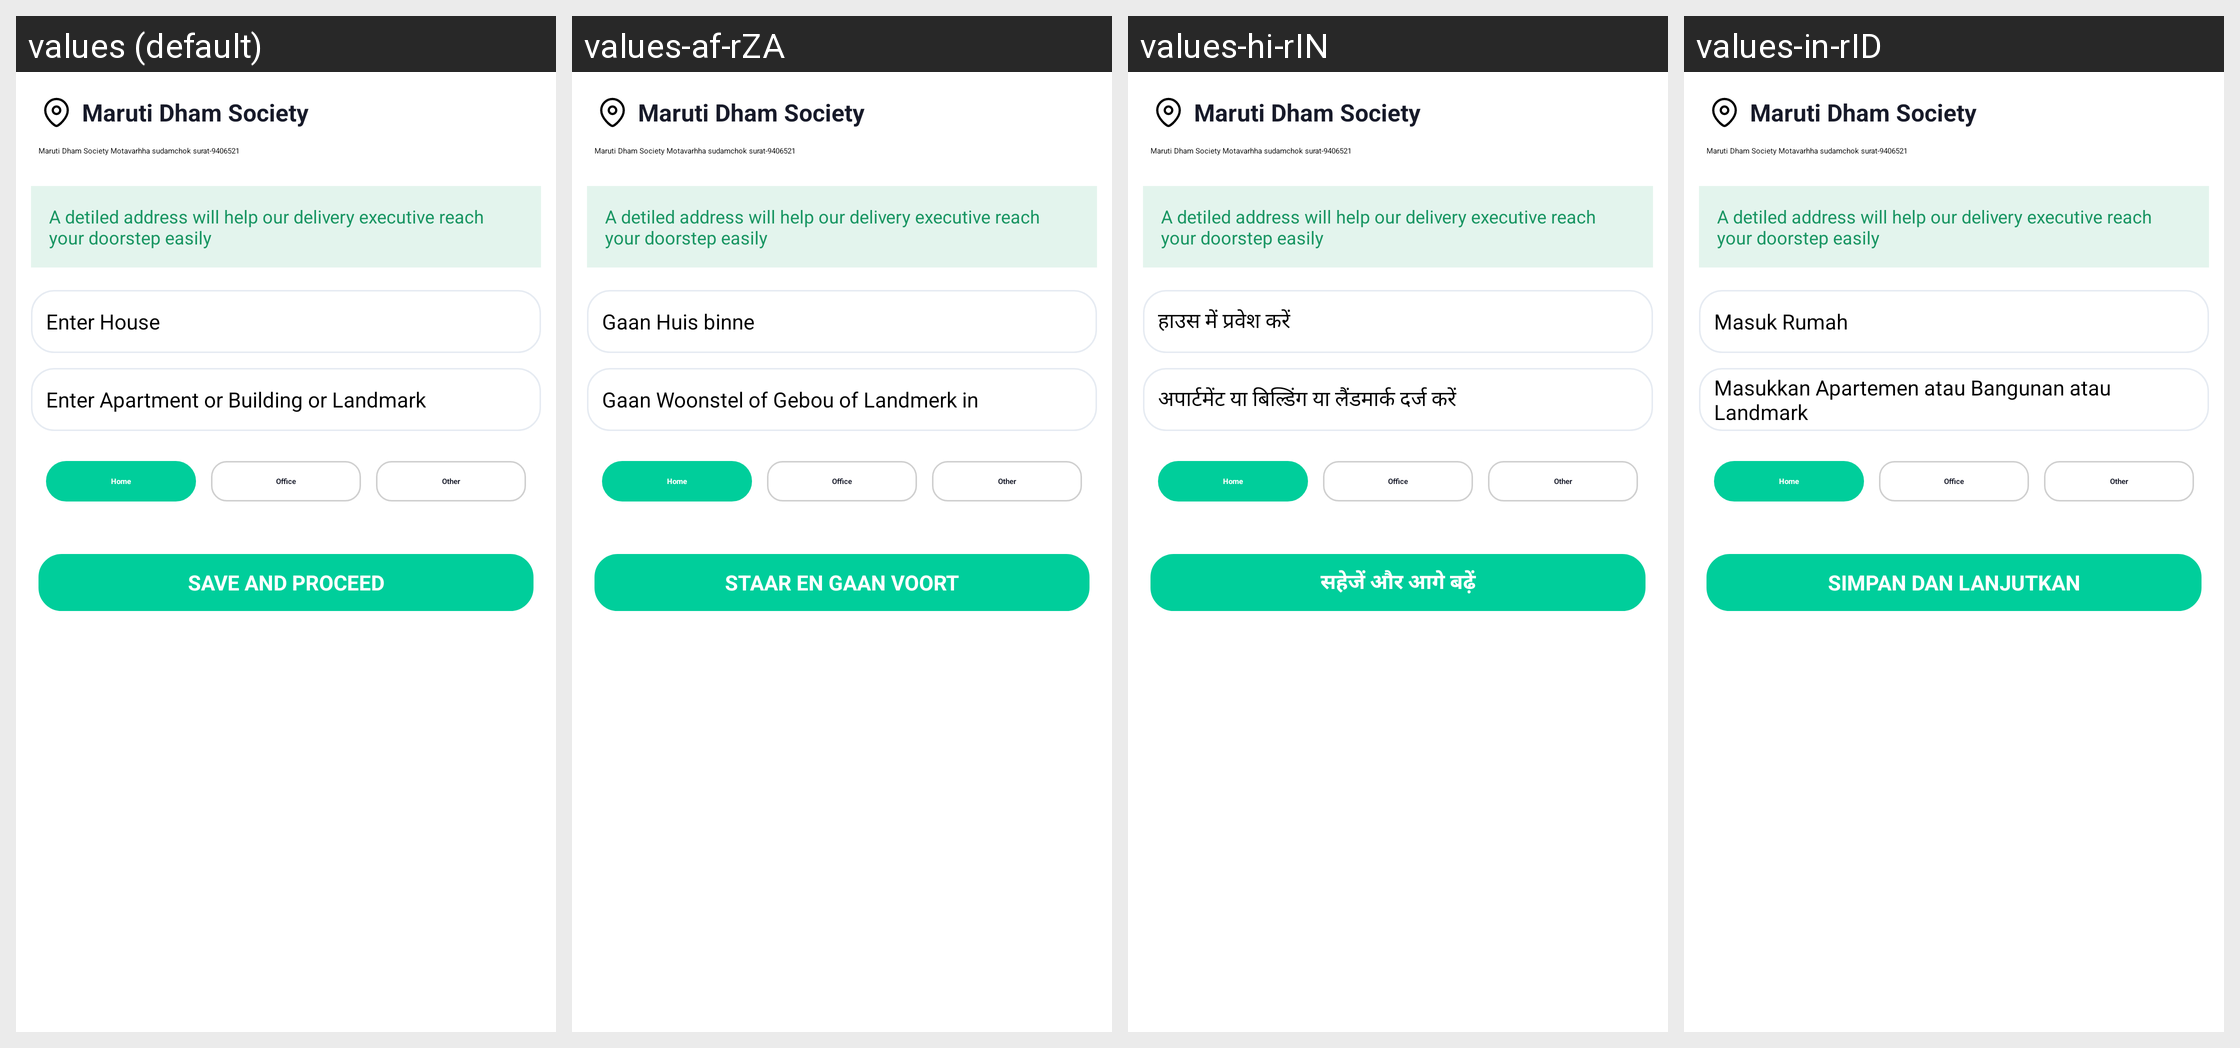

The same Android screen rendered under several of its app's locales, left to right. List the strings drawn on it with the default value and each locale's translation.
Android screen res/layout/address_add.xml rendered under 4 locales, left to right: values (default), values-af-rZA, values-hi-rIN, values-in-rID. Device: Nexus 5 (rendered at 1080×1920; each locale shown at half size, 540×960, under a caption strip naming it); theme Theme.Csfoodapp.NoActionBar.
Other locales in the repository, not shown: values-af, values-am, values-ar, values-ar-rAE, values-az, values-be, values-bg, values-bn, values-bn-rBD, values-bs, values-ca, values-cs, values-cs-rCZ, values-da, values-de, values-el, values-el-rGR, values-en-rGB, values-en-rUS, values-es, values-es-rES, values-es-rUS, values-et, values-et-rEE, values-eu, values-fa, values-fi, values-fr, values-fr-rCA, values-fr-rFR, values-gl, values-gu, values-hi, values-hr, values-hu, values-hy, values-in, values-is, values-it, values-iw, values-ja, values-ka, values-kk, values-km, values-kn, values-ko, values-ky, values-lo, values-lt, values-lt-rLT, values-lv, values-lv-rLV, values-mk, values-ml, values-mn, values-mr, values-ms, values-my, values-nb, values-ne, values-nl, values-pa, values-pl, values-pl-rPL, values-pt, values-pt-rBR, values-pt-rPT, values-ro, values-ro-rRO, values-ru, values-ru-rRU, values-si, values-sk, values-sk-rSK, values-sl, values-sl-rSI, values-sq, values-sr, values-sv, values-sw, values-ta, values-te, values-th, values-tl, values-tr, values-uk, values-ur, values-uz, values-vi, values-zh, values-zh-rCN, values-zh-rHK, values-zh-rTW, values-zu.
Strings drawn on this screen, with the default value and each locale's value (text and hints the layout hard-codes, and strings that could not be matched under every locale, appear in the picture but are not listed):

ehouse
  values: Enter House
  values-af-rZA: Gaan Huis binne
  values-hi-rIN: हाउस में प्रवेश करें
  values-in-rID: Masuk Rumah

eaparmentbulding
  values: Enter Apartment or Building or Landmark
  values-af-rZA: Gaan Woonstel of Gebou of Landmerk in
  values-hi-rIN: अपार्टमेंट या बिल्डिंग या लैंडमार्क दर्ज करें
  values-in-rID: Masukkan Apartemen atau Bangunan atau Landmark

save_and_proceed
  values: SAVE AND PROCEED
  values-af-rZA: STAAR EN GAAN VOORT
  values-hi-rIN: सहेजें और आगे बढ़ें
  values-in-rID: SIMPAN DAN LANJUTKAN
